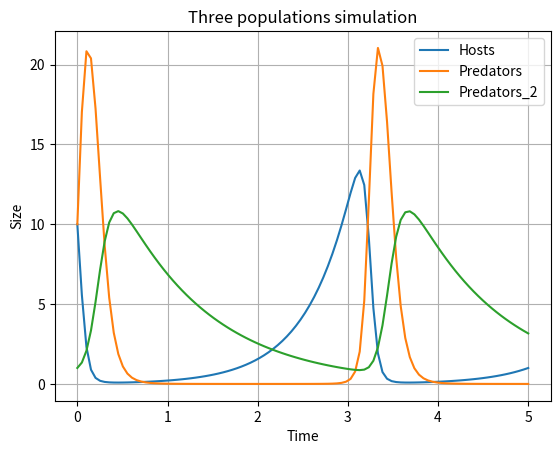

Here is the Python script that generated this plot:
import numpy as np
import matplotlib.pyplot as plt
from scipy import integrate


def lotka_computation(hpp, t, b1=2, d1=1, b2=1.5, d2=1, b3=0.5, d3=1):
    h, p, p2 = hpp
    host_next = b1 * h - d1 * h * p
    predator_next = b2 * h * p - d2 * p * p2
    predator_2_next = b3 * p * p2 - d3 * p2
    return np.array((host_next, predator_next, predator_2_next))


h0 = 10
p0 = 10
p2_0 = 1
hpp0 = np.array([h0, p0, p2_0])
t = np.linspace(0, 5, 100)
host_predator_sizes = integrate.odeint(func=lotka_computation, y0=hpp0, t=t)
hosts = host_predator_sizes[:, 0]
predators = host_predator_sizes[:, 1]
predators_2 = host_predator_sizes[:, 2]
plt.plot(t, hosts, label='Hosts')
plt.plot(t, predators, label='Predators')
plt.plot(t, predators_2, label='Predators_2')
plt.grid()
plt.xlabel('Time')
plt.ylabel('Size')
plt.title('Three populations simulation')
plt.legend()

#plt.show()
plt.savefig('Fourth_plot.png', bbox_inches='tight')
